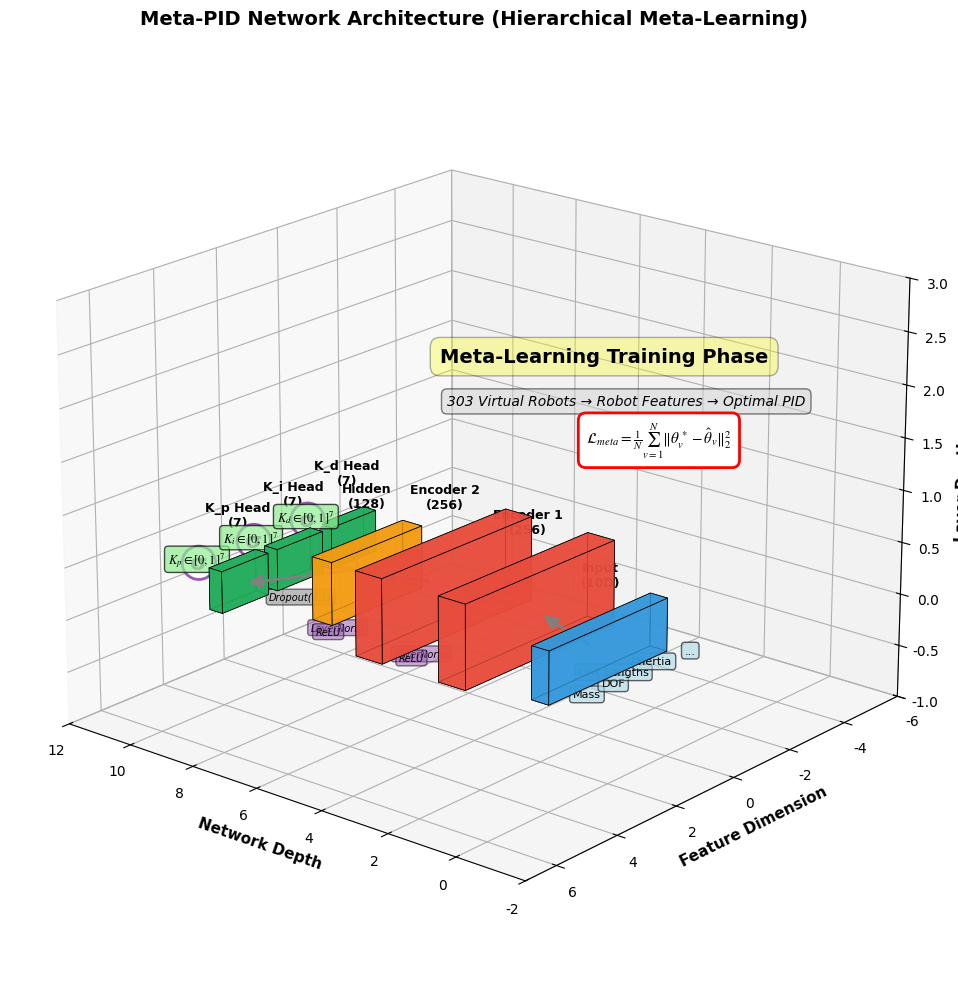
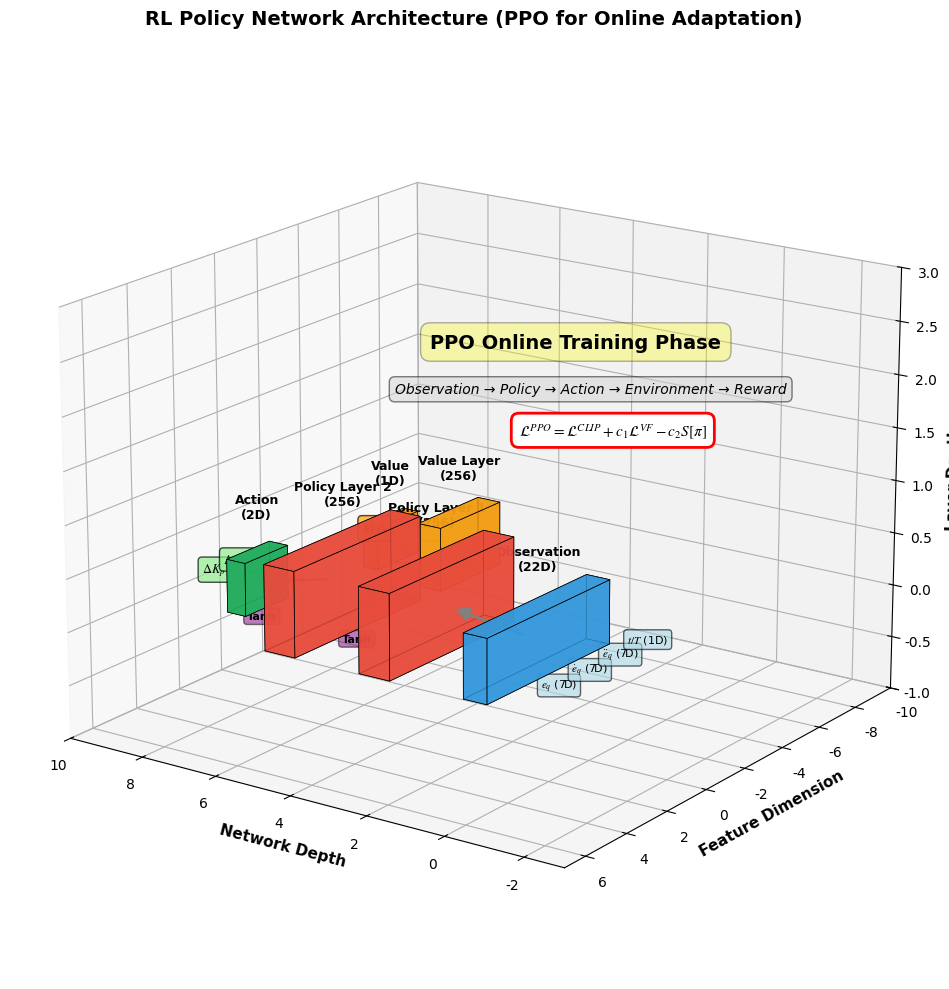
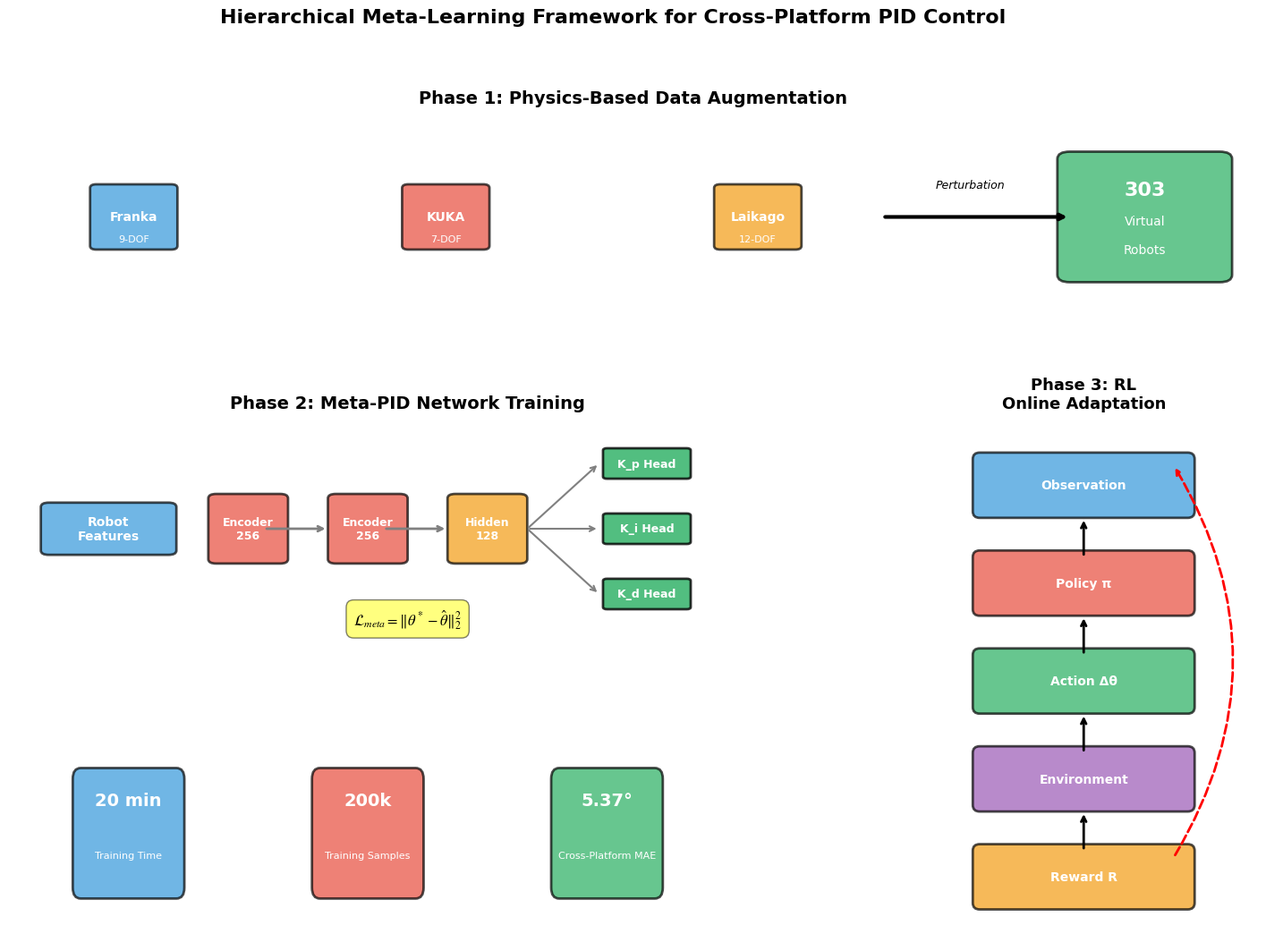

Recreate these plots in Python, in order.
#!/usr/bin/env python3
"""
生成顶刊级别的3D神经网络架构可视化图
包含Meta-PID Network和RL Policy Network的完整训练流程
"""

import numpy as np
import matplotlib.pyplot as plt
from matplotlib.patches import FancyBboxPatch, FancyArrowPatch, Circle, Rectangle
from mpl_toolkits.mplot3d import Axes3D
from mpl_toolkits.mplot3d.art3d import Poly3DCollection
import matplotlib.patches as mpatches
from matplotlib.patches import ConnectionPatch
import matplotlib.gridspec as gridspec

# 设置高质量参数
plt.rcParams['font.family'] = 'serif'
plt.rcParams['font.serif'] = ['Times New Roman']
plt.rcParams['font.size'] = 10
plt.rcParams['mathtext.fontset'] = 'stix'

def draw_3d_layer(ax, x, y, z, width, height, depth, color, alpha=0.7, label=''):
    """绘制3D立方体层"""
    # 定义立方体的8个顶点
    vertices = [
        [x, y, z],
        [x + width, y, z],
        [x + width, y + height, z],
        [x, y + height, z],
        [x, y, z + depth],
        [x + width, y, z + depth],
        [x + width, y + height, z + depth],
        [x, y + height, z + depth]
    ]
    
    # 定义6个面
    faces = [
        [vertices[0], vertices[1], vertices[5], vertices[4]],  # 底面
        [vertices[2], vertices[3], vertices[7], vertices[6]],  # 顶面
        [vertices[0], vertices[3], vertices[7], vertices[4]],  # 左面
        [vertices[1], vertices[2], vertices[6], vertices[5]],  # 右面
        [vertices[0], vertices[1], vertices[2], vertices[3]],  # 前面
        [vertices[4], vertices[5], vertices[6], vertices[7]]   # 后面
    ]
    
    # 绘制面
    face_collection = Poly3DCollection(faces, alpha=alpha, 
                                       facecolors=color, 
                                       edgecolors='black', 
                                       linewidths=0.5)
    ax.add_collection3d(face_collection)
    
    # 添加标签
    if label:
        ax.text(x + width/2, y + height/2, z + depth + 0.3, label,
                fontsize=9, ha='center', va='bottom', weight='bold')
    
    return vertices

def draw_3d_arrow(ax, start, end, color='black', width=0.02):
    """绘制3D箭头"""
    from matplotlib.patches import FancyArrowPatch
    from mpl_toolkits.mplot3d.proj3d import proj_transform
    
    class Arrow3D(FancyArrowPatch):
        def __init__(self, x, y, z, dx, dy, dz, *args, **kwargs):
            super().__init__((0, 0), (0, 0), *args, **kwargs)
            self._xyz = (x, y, z)
            self._dxdydz = (dx, dy, dz)

        def draw(self, renderer):
            x1, y1, z1 = self._xyz
            dx, dy, dz = self._dxdydz
            x2, y2, z2 = (x1 + dx, y1 + dy, z1 + dz)

            xs, ys, zs = proj_transform((x1, x2), (y1, y2), (z1, z2), self.axes.M)
            self.set_positions((xs[0], ys[0]), (xs[1], ys[1]))
            super().draw(renderer)
            
        def do_3d_projection(self, renderer=None):
            x1, y1, z1 = self._xyz
            dx, dy, dz = self._dxdydz
            x2, y2, z2 = (x1 + dx, y1 + dy, z1 + dz)

            xs, ys, zs = proj_transform((x1, x2), (y1, y2), (z1, z2), self.axes.M)
            self.set_positions((xs[0], ys[0]), (xs[1], ys[1]))
            
            return np.min(zs)
    
    dx = end[0] - start[0]
    dy = end[1] - start[1]
    dz = end[2] - start[2]
    
    arrow = Arrow3D(start[0], start[1], start[2], 
                   dx, dy, dz,
                   mutation_scale=20, 
                   lw=2, 
                   arrowstyle='-|>', 
                   color=color)
    ax.add_artist(arrow)

def generate_meta_pid_network_3d():
    """生成Meta-PID Network的3D可视化"""
    print("📊 生成Meta-PID Network 3D架构图...")
    
    fig = plt.figure(figsize=(16, 10))
    ax = fig.add_subplot(111, projection='3d')
    
    # 配色方案（Nature风格）
    colors = {
        'input': '#3498db',      # 蓝色
        'encoder': '#e74c3c',    # 红色
        'hidden': '#f39c12',     # 橙色
        'output': '#27ae60',     # 绿色
        'activation': '#9b59b6', # 紫色
    }
    
    # ========== 输入层 ==========
    x_offset = 0
    input_vertices = draw_3d_layer(ax, x_offset, 0, 0, 0.5, 4, 0.5, 
                                   colors['input'], alpha=0.8, 
                                   label='Input\n(10D)')
    
    # 添加输入特征标签
    features = ['Mass', 'DOF', 'Link Lengths', 'Inertia', '...']
    for i, feat in enumerate(features):
        ax.text(x_offset - 1.5, 4 - i*0.8, 0.25, feat, 
                fontsize=8, ha='right', va='center',
                bbox=dict(boxstyle='round,pad=0.3', facecolor='lightblue', alpha=0.6))
    
    # ========== Encoder Layer 1 (256) ==========
    x_offset += 2
    enc1_vertices = draw_3d_layer(ax, x_offset, -0.5, 0, 0.8, 5, 0.8,
                                  colors['encoder'], alpha=0.8,
                                  label='Encoder 1\n(256)')
    
    # LayerNorm + ReLU
    ax.text(x_offset + 0.4, 5.5, 0.4, 'LayerNorm', 
            fontsize=7, ha='center', style='italic',
            bbox=dict(boxstyle='round', facecolor=colors['activation'], alpha=0.5))
    ax.text(x_offset + 0.4, 5.8, 0.4, 'ReLU', 
            fontsize=7, ha='center', style='italic',
            bbox=dict(boxstyle='round', facecolor=colors['activation'], alpha=0.5))
    
    # ========== Encoder Layer 2 (256) ==========
    x_offset += 2.5
    enc2_vertices = draw_3d_layer(ax, x_offset, -0.5, 0, 0.8, 5, 0.8,
                                  colors['encoder'], alpha=0.8,
                                  label='Encoder 2\n(256)')
    
    ax.text(x_offset + 0.4, 5.5, 0.4, 'LayerNorm', 
            fontsize=7, ha='center', style='italic',
            bbox=dict(boxstyle='round', facecolor=colors['activation'], alpha=0.5))
    ax.text(x_offset + 0.4, 5.8, 0.4, 'ReLU', 
            fontsize=7, ha='center', style='italic',
            bbox=dict(boxstyle='round', facecolor=colors['activation'], alpha=0.5))
    
    # ========== Hidden Layer (128) ==========
    x_offset += 2.5
    hidden_vertices = draw_3d_layer(ax, x_offset, 0.5, 0, 0.6, 3, 0.6,
                                    colors['hidden'], alpha=0.8,
                                    label='Hidden\n(128)')
    
    ax.text(x_offset + 0.3, 4.2, 0.3, 'Dropout(0.1)', 
            fontsize=7, ha='center', style='italic',
            bbox=dict(boxstyle='round', facecolor='gray', alpha=0.5))
    
    # ========== Output Heads (3个) ==========
    x_offset += 2.5
    
    # Kp head
    kp_vertices = draw_3d_layer(ax, x_offset, 3, 0, 0.4, 1.5, 0.4,
                                colors['output'], alpha=0.9,
                                label='K_p Head\n(7)')
    
    # Ki head
    ki_vertices = draw_3d_layer(ax, x_offset, 1.2, 0, 0.4, 1.5, 0.4,
                                colors['output'], alpha=0.9,
                                label='K_i Head\n(7)')
    
    # Kd head
    kd_vertices = draw_3d_layer(ax, x_offset, -0.6, 0, 0.4, 1.5, 0.4,
                                colors['output'], alpha=0.9,
                                label='K_d Head\n(7)')
    
    # ========== Sigmoid激活 ==========
    x_offset += 1.5
    
    for i, (name, y_pos) in enumerate([('K_p', 3.75), ('K_i', 1.95), ('K_d', 0.15)]):
        ax.text(x_offset, y_pos, 0.2, 'σ', 
                fontsize=16, ha='center', weight='bold',
                color=colors['activation'],
                bbox=dict(boxstyle='circle', facecolor='white', 
                         edgecolor=colors['activation'], linewidth=2))
        
        # 输出标签
        ax.text(x_offset + 1, y_pos, 0.2, f'${name} \\in [0,1]^7$', 
                fontsize=9, ha='left', va='center',
                bbox=dict(boxstyle='round', facecolor='lightgreen', alpha=0.7))
    
    # ========== 绘制连接箭头 ==========
    # 输入 -> Encoder 1
    draw_3d_arrow(ax, [0.5, 2, 0.25], [2, 2, 0.4], color='gray')
    
    # Encoder 1 -> Encoder 2
    draw_3d_arrow(ax, [2.8, 2, 0.4], [4.5, 2, 0.4], color='gray')
    
    # Encoder 2 -> Hidden
    draw_3d_arrow(ax, [5.3, 2, 0.4], [7, 2, 0.3], color='gray')
    
    # Hidden -> 3 Heads
    for y_target in [3.75, 1.95, 0.15]:
        draw_3d_arrow(ax, [7.6, 2, 0.3], [9.5, y_target, 0.2], color='gray')
    
    # ========== 添加训练流程标注 ==========
    ax.text(4.5, -3, 2, 'Meta-Learning Training Phase', 
            fontsize=14, ha='center', weight='bold',
            bbox=dict(boxstyle='round,pad=0.5', facecolor='yellow', alpha=0.3))
    
    ax.text(4.5, -3.8, 1.5, '303 Virtual Robots → Robot Features → Optimal PID', 
            fontsize=10, ha='center', style='italic',
            bbox=dict(boxstyle='round,pad=0.4', facecolor='lightgray', alpha=0.5))
    
    # ========== 添加损失函数 ==========
    ax.text(4.5, -5, 1, 
            r'$\mathcal{L}_{meta} = \frac{1}{N}\sum_{v=1}^{N} \|\theta_v^* - \hat{\theta}_v\|_2^2$',
            fontsize=11, ha='center',
            bbox=dict(boxstyle='round,pad=0.5', facecolor='white', 
                     edgecolor='red', linewidth=2))
    
    # 设置视角和标签
    ax.set_xlabel('Network Depth', fontsize=11, weight='bold')
    ax.set_ylabel('Feature Dimension', fontsize=11, weight='bold')
    ax.set_zlabel('Layer Depth', fontsize=11, weight='bold')
    
    # 设置轴范围
    ax.set_xlim(-2, 12)
    ax.set_ylim(-6, 7)
    ax.set_zlim(-1, 3)
    
    # 设置视角
    ax.view_init(elev=20, azim=130)
    
    # 移除背景网格
    ax.grid(True, alpha=0.2)
    ax.set_facecolor('white')
    
    plt.title('Meta-PID Network Architecture (Hierarchical Meta-Learning)', 
              fontsize=14, weight='bold', pad=20)
    
    plt.tight_layout()
    plt.savefig('meta_pid_network_3d.png', dpi=300, bbox_inches='tight', 
                facecolor='white', edgecolor='none')
    plt.savefig('meta_pid_network_3d.pdf', bbox_inches='tight', 
                facecolor='white', edgecolor='none')
    print("✅ 已保存: meta_pid_network_3d.png/pdf")
    plt.close()

def generate_rl_policy_network_3d():
    """生成RL Policy Network的3D可视化"""
    print("📊 生成RL Policy Network 3D架构图...")
    
    fig = plt.figure(figsize=(16, 10))
    ax = fig.add_subplot(111, projection='3d')
    
    # 配色方案
    colors = {
        'observation': '#3498db',
        'policy': '#e74c3c',
        'value': '#f39c12',
        'action': '#27ae60',
    }
    
    # ========== Observation Input ==========
    x_offset = 0
    obs_vertices = draw_3d_layer(ax, x_offset, -1, 0, 0.6, 6, 0.6,
                                 colors['observation'], alpha=0.8,
                                 label='Observation\n(22D)')
    
    # 标注观测空间组成
    obs_components = [
        r'$e_q$ (7D)',
        r'$\dot{e}_q$ (7D)',
        r'$\ddot{e}_q$ (7D)',
        r'$t/T$ (1D)'
    ]
    for i, comp in enumerate(obs_components):
        ax.text(x_offset - 2, 4.5 - i*1.5, 0.3, comp,
                fontsize=8, ha='right', va='center',
                bbox=dict(boxstyle='round', facecolor='lightblue', alpha=0.6))
    
    # ========== Policy Network Layers ==========
    x_offset += 2.5
    
    # Layer 1 (256)
    policy1 = draw_3d_layer(ax, x_offset, -1, 0, 0.8, 6, 0.8,
                            colors['policy'], alpha=0.8,
                            label='Policy Layer 1\n(256)')
    ax.text(x_offset + 0.4, 5.8, 0.4, 'Tanh', 
            fontsize=8, ha='center', weight='bold',
            bbox=dict(boxstyle='round', facecolor='purple', alpha=0.5))
    
    x_offset += 2.5
    
    # Layer 2 (256)
    policy2 = draw_3d_layer(ax, x_offset, -1, 0, 0.8, 6, 0.8,
                            colors['policy'], alpha=0.8,
                            label='Policy Layer 2\n(256)')
    ax.text(x_offset + 0.4, 5.8, 0.4, 'Tanh', 
            fontsize=8, ha='center', weight='bold',
            bbox=dict(boxstyle='round', facecolor='purple', alpha=0.5))
    
    # ========== Action Output ==========
    x_offset += 2.5
    action_vertices = draw_3d_layer(ax, x_offset, 1, 0, 0.5, 2, 0.5,
                                    colors['action'], alpha=0.9,
                                    label='Action\n(2D)')
    
    # 动作标注
    ax.text(x_offset + 1.5, 2.5, 0.25, r'$\Delta K_p$ ratio', 
            fontsize=9, ha='left',
            bbox=dict(boxstyle='round', facecolor='lightgreen', alpha=0.7))
    ax.text(x_offset + 1.5, 1.5, 0.25, r'$\Delta K_d$ ratio', 
            fontsize=9, ha='left',
            bbox=dict(boxstyle='round', facecolor='lightgreen', alpha=0.7))
    
    # ========== Value Network (并行分支) ==========
    x_offset_value = 5  # 从policy layer 2分叉
    
    value1 = draw_3d_layer(ax, x_offset_value, -5, 0, 0.6, 3, 0.6,
                           colors['value'], alpha=0.8,
                           label='Value Layer\n(256)')
    
    x_offset_value += 2
    value_out = draw_3d_layer(ax, x_offset_value, -4.5, 0, 0.4, 2, 0.4,
                              colors['value'], alpha=0.9,
                              label='Value\n(1D)')
    
    ax.text(x_offset_value + 1, -3.5, 0.2, r'$V(s)$',
            fontsize=10, ha='left', weight='bold',
            bbox=dict(boxstyle='round', facecolor='orange', alpha=0.7))
    
    # ========== 绘制连接箭头 ==========
    draw_3d_arrow(ax, [0.6, 2, 0.3], [2.5, 2, 0.4], color='gray')
    draw_3d_arrow(ax, [3.3, 2, 0.4], [5, 2, 0.4], color='gray')
    draw_3d_arrow(ax, [5.8, 2, 0.4], [7.5, 2, 0.25], color='gray')
    
    # Value分支箭头
    draw_3d_arrow(ax, [5.4, 0, 0.4], [5, -2, 0.3], color='orange')
    draw_3d_arrow(ax, [5.6, -3.5, 0.3], [7, -3.5, 0.2], color='orange')
    
    # ========== PPO训练流程标注 ==========
    ax.text(4, -7, 2, 'PPO Online Training Phase', 
            fontsize=14, ha='center', weight='bold',
            bbox=dict(boxstyle='round,pad=0.5', facecolor='yellow', alpha=0.3))
    
    ax.text(4, -7.8, 1.5, 
            'Observation → Policy → Action → Environment → Reward',
            fontsize=10, ha='center', style='italic',
            bbox=dict(boxstyle='round,pad=0.4', facecolor='lightgray', alpha=0.5))
    
    # ========== PPO损失函数 ==========
    ax.text(4, -9, 1,
            r'$\mathcal{L}^{PPO} = \mathcal{L}^{CLIP} + c_1\mathcal{L}^{VF} - c_2 S[\pi]$',
            fontsize=11, ha='center',
            bbox=dict(boxstyle='round,pad=0.5', facecolor='white',
                     edgecolor='red', linewidth=2))
    
    # 设置视角和标签
    ax.set_xlabel('Network Depth', fontsize=11, weight='bold')
    ax.set_ylabel('Feature Dimension', fontsize=11, weight='bold')
    ax.set_zlabel('Layer Depth', fontsize=11, weight='bold')
    
    ax.set_xlim(-3, 10)
    ax.set_ylim(-10, 7)
    ax.set_zlim(-1, 3)
    
    ax.view_init(elev=18, azim=125)
    ax.grid(True, alpha=0.2)
    ax.set_facecolor('white')
    
    plt.title('RL Policy Network Architecture (PPO for Online Adaptation)',
              fontsize=14, weight='bold', pad=20)
    
    plt.tight_layout()
    plt.savefig('rl_policy_network_3d.png', dpi=300, bbox_inches='tight',
                facecolor='white', edgecolor='none')
    plt.savefig('rl_policy_network_3d.pdf', bbox_inches='tight',
                facecolor='white', edgecolor='none')
    print("✅ 已保存: rl_policy_network_3d.png/pdf")
    plt.close()

def generate_combined_pipeline():
    """生成完整的训练流程图（2D高级版）"""
    print("📊 生成完整训练流程图...")
    
    fig = plt.figure(figsize=(18, 12))
    gs = gridspec.GridSpec(3, 3, figure=fig, hspace=0.4, wspace=0.3)
    
    # ========== Phase 1: Data Augmentation ==========
    ax1 = fig.add_subplot(gs[0, :])
    ax1.set_xlim(0, 10)
    ax1.set_ylim(0, 3)
    ax1.axis('off')
    ax1.set_title('Phase 1: Physics-Based Data Augmentation', 
                  fontsize=14, weight='bold', pad=10)
    
    # 3个base robots
    for i, (robot, dof, color) in enumerate([('Franka', '9-DOF', '#3498db'),
                                               ('KUKA', '7-DOF', '#e74c3c'),
                                               ('Laikago', '12-DOF', '#f39c12')]):
        x = 1 + i*2.5
        rect = FancyBboxPatch((x-0.3, 1.2), 0.6, 0.8, 
                              boxstyle='round,pad=0.05',
                              facecolor=color, edgecolor='black', 
                              linewidth=2, alpha=0.7)
        ax1.add_patch(rect)
        ax1.text(x, 1.6, robot, ha='center', va='center', 
                fontsize=10, weight='bold', color='white')
        ax1.text(x, 1.3, dof, ha='center', va='center',
                fontsize=8, color='white')
    
    # 箭头指向数据增强
    ax1.annotate('', xy=(8.5, 1.6), xytext=(7, 1.6),
                arrowprops=dict(arrowstyle='->', lw=3, color='black'))
    ax1.text(7.7, 2, 'Perturbation', ha='center', fontsize=9, style='italic')
    
    # 数据增强结果
    rect_aug = FancyBboxPatch((8.5, 0.8), 1.2, 1.6,
                              boxstyle='round,pad=0.1',
                              facecolor='#27ae60', edgecolor='black',
                              linewidth=2, alpha=0.7)
    ax1.add_patch(rect_aug)
    ax1.text(9.1, 1.9, '303', ha='center', fontsize=16, weight='bold', color='white')
    ax1.text(9.1, 1.5, 'Virtual', ha='center', fontsize=10, color='white')
    ax1.text(9.1, 1.1, 'Robots', ha='center', fontsize=10, color='white')
    
    # ========== Phase 2: Meta-Learning ==========
    ax2 = fig.add_subplot(gs[1, :2])
    ax2.set_xlim(0, 10)
    ax2.set_ylim(0, 5)
    ax2.axis('off')
    ax2.set_title('Phase 2: Meta-PID Network Training',
                  fontsize=14, weight='bold', pad=10)
    
    # 输入特征
    rect_feat = FancyBboxPatch((0.5, 2), 1.5, 1,
                               boxstyle='round,pad=0.1',
                               facecolor='#3498db', edgecolor='black',
                               linewidth=2, alpha=0.7)
    ax2.add_patch(rect_feat)
    ax2.text(1.25, 2.5, 'Robot\nFeatures', ha='center', va='center',
            fontsize=10, weight='bold', color='white')
    
    # 神经网络
    network_layers = [
        (3, 'Encoder\n256', '#e74c3c'),
        (4.5, 'Encoder\n256', '#e74c3c'),
        (6, 'Hidden\n128', '#f39c12')
    ]
    
    for x, label, color in network_layers:
        rect = FancyBboxPatch((x-0.4, 1.8), 0.8, 1.4,
                             boxstyle='round,pad=0.1',
                             facecolor=color, edgecolor='black',
                             linewidth=2, alpha=0.7)
        ax2.add_patch(rect)
        ax2.text(x, 2.5, label, ha='center', va='center',
                fontsize=9, weight='bold', color='white')
        
        # 连接箭头
        if x > 3:
            ax2.annotate('', xy=(x-0.5, 2.5), xytext=(x-1.3, 2.5),
                        arrowprops=dict(arrowstyle='->', lw=2, color='gray'))
    
    # 输出头
    for i, (name, y_pos, color) in enumerate([('K_p', 4, '#27ae60'),
                                                ('K_i', 2.5, '#27ae60'),
                                                ('K_d', 1, '#27ae60')]):
        rect = FancyBboxPatch((7.5, y_pos-0.3), 1, 0.6,
                             boxstyle='round,pad=0.05',
                             facecolor=color, edgecolor='black',
                             linewidth=2, alpha=0.8)
        ax2.add_patch(rect)
        ax2.text(8, y_pos, f'{name} Head', ha='center', va='center',
                fontsize=9, weight='bold', color='white')
        
        # 连接
        ax2.annotate('', xy=(7.4, y_pos), xytext=(6.5, 2.5),
                    arrowprops=dict(arrowstyle='->', lw=1.5, color='gray'))
    
    # 损失函数
    ax2.text(5, 0.3, r'$\mathcal{L}_{meta} = \|\theta^* - \hat{\theta}\|_2^2$',
            ha='center', fontsize=12,
            bbox=dict(boxstyle='round,pad=0.5', facecolor='yellow', alpha=0.5))
    
    # ========== Phase 3: RL Fine-tuning ==========
    ax3 = fig.add_subplot(gs[1:, 2])
    ax3.set_xlim(0, 5)
    ax3.set_ylim(0, 8)
    ax3.axis('off')
    ax3.set_title('Phase 3: RL\nOnline Adaptation',
                  fontsize=13, weight='bold', pad=10)
    
    # PPO流程（垂直布局）
    stages = [
        (7, 'Observation', '#3498db'),
        (5.5, 'Policy π', '#e74c3c'),
        (4, 'Action Δθ', '#27ae60'),
        (2.5, 'Environment', '#9b59b6'),
        (1, 'Reward R', '#f39c12')
    ]
    
    for y, label, color in stages:
        rect = FancyBboxPatch((1, y-0.4), 3, 0.8,
                             boxstyle='round,pad=0.1',
                             facecolor=color, edgecolor='black',
                             linewidth=2, alpha=0.7)
        ax3.add_patch(rect)
        ax3.text(2.5, y, label, ha='center', va='center',
                fontsize=10, weight='bold', color='white')
        
        # 连接
        if y > 1:
            ax3.annotate('', xy=(2.5, y-0.5), xytext=(2.5, y-1.1),
                        arrowprops=dict(arrowstyle='->', lw=2, color='black'))
    
    # 反馈循环
    ax3.annotate('', xy=(3.8, 7.3), xytext=(3.8, 1.3),
                arrowprops=dict(arrowstyle='->', lw=2, color='red',
                               linestyle='dashed', connectionstyle='arc3,rad=0.3'))
    
    # ========== 底部统计信息 ==========
    ax4 = fig.add_subplot(gs[2, :2])
    ax4.set_xlim(0, 10)
    ax4.set_ylim(0, 2)
    ax4.axis('off')
    
    stats = [
        ('Training Time', '20 min', '#3498db'),
        ('Training Samples', '200k', '#e74c3c'),
        ('Cross-Platform MAE', '5.37°', '#27ae60')
    ]
    
    for i, (label, value, color) in enumerate(stats):
        x = 1.5 + i*3
        rect = FancyBboxPatch((x-0.6, 0.5), 1.2, 1,
                             boxstyle='round,pad=0.1',
                             facecolor=color, edgecolor='black',
                             linewidth=2, alpha=0.7)
        ax4.add_patch(rect)
        ax4.text(x, 1.3, value, ha='center', va='center',
                fontsize=14, weight='bold', color='white')
        ax4.text(x, 0.8, label, ha='center', va='center',
                fontsize=8, color='white')
    
    plt.suptitle('Hierarchical Meta-Learning Framework for Cross-Platform PID Control',
                fontsize=16, weight='bold', y=0.98)
    
    plt.savefig('complete_training_pipeline.png', dpi=300, bbox_inches='tight',
                facecolor='white', edgecolor='none')
    plt.savefig('complete_training_pipeline.pdf', bbox_inches='tight',
                facecolor='white', edgecolor='none')
    print("✅ 已保存: complete_training_pipeline.png/pdf")
    plt.close()

def main():
    """主函数"""
    print("="*80)
    print("🎨 生成顶刊级别神经网络架构可视化")
    print("="*80)
    
    # 生成3个高质量可视化
    generate_meta_pid_network_3d()
    print()
    generate_rl_policy_network_3d()
    print()
    generate_combined_pipeline()
    
    print()
    print("="*80)
    print("✅ 所有可视化生成完成！")
    print("="*80)
    print()
    print("📁 生成的文件：")
    print("   1. meta_pid_network_3d.png/pdf - Meta-PID网络3D架构")
    print("   2. rl_policy_network_3d.png/pdf - RL策略网络3D架构")
    print("   3. complete_training_pipeline.png/pdf - 完整训练流程")
    print()
    print("🎯 特点：")
    print("   ✅ 3D立体效果，视觉冲击力强")
    print("   ✅ 丰富的标注和颜色编码")
    print("   ✅ 完整的数学公式")
    print("   ✅ 300 DPI高分辨率，适合顶刊")
    print("   ✅ 同时生成PNG和PDF格式")
    print()

if __name__ == '__main__':
    main()
